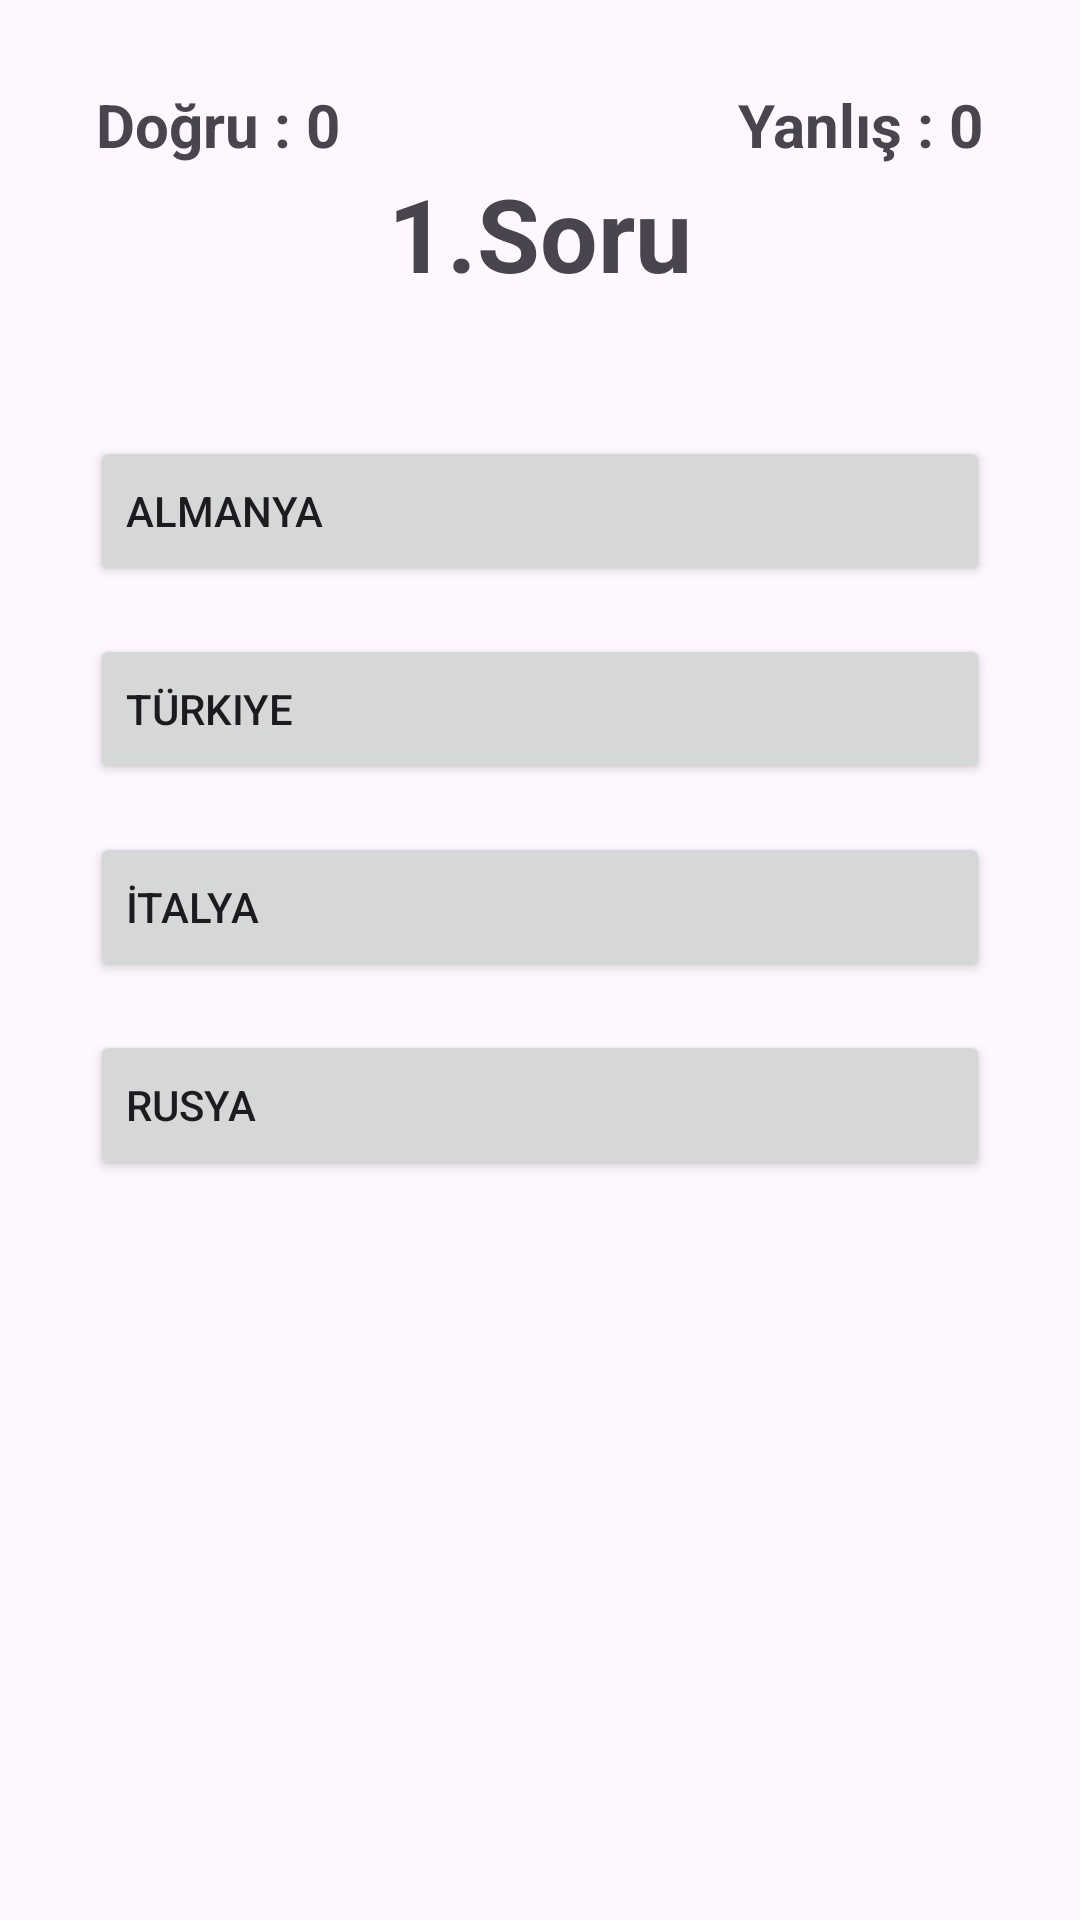

Here is an Android app screen rendered from its layout file. Give the layout XML and the strings, colors and styles it references.
<!-- AndroidManifest.xml: application theme Theme.BayrakQuizUygulaması -->
<!-- res/layout/activity_quiz.xml -->
<?xml version="1.0" encoding="utf-8"?>
<androidx.constraintlayout.widget.ConstraintLayout xmlns:android="http://schemas.android.com/apk/res/android"
    xmlns:app="http://schemas.android.com/apk/res-auto"
    xmlns:tools="http://schemas.android.com/tools"
    android:layout_width="match_parent"
    android:layout_height="match_parent"
    tools:context=".QuizActivity">

    <TextView
        android:id="@+id/textViewDogru"
        android:layout_width="wrap_content"
        android:layout_height="wrap_content"
        android:layout_marginStart="32dp"
        android:layout_marginTop="28dp"
        android:text="Doğru : 0"
        android:textSize="20sp"
        android:textStyle="bold"
        app:layout_constraintStart_toStartOf="parent"
        app:layout_constraintTop_toTopOf="parent" />

    <TextView
        android:id="@+id/textViewYanlis"
        android:layout_width="wrap_content"
        android:layout_height="wrap_content"
        android:layout_marginTop="28dp"
        android:layout_marginEnd="32dp"
        android:text="Yanlış : 0"
        android:textSize="20sp"
        android:textStyle="bold"
        app:layout_constraintEnd_toEndOf="parent"
        app:layout_constraintTop_toTopOf="parent" />

    <TextView
        android:id="@+id/textViewSoruSayi"
        android:layout_width="wrap_content"
        android:layout_height="wrap_content"
        android:layout_marginTop="55dp"
        android:text="1.Soru"
        android:textSize="34sp"
        android:textStyle="bold"
        app:layout_constraintEnd_toEndOf="parent"
        app:layout_constraintHorizontal_bias="0.5"
        app:layout_constraintStart_toStartOf="parent"
        app:layout_constraintTop_toTopOf="parent" />

    <ImageView
        android:id="@+id/imageViewBayrak"
        android:layout_width="wrap_content"
        android:layout_height="wrap_content"
        android:layout_marginTop="21dp"
        app:layout_constraintEnd_toEndOf="parent"
        app:layout_constraintHorizontal_bias="0.5"
        app:layout_constraintStart_toStartOf="parent"
        app:layout_constraintTop_toBottomOf="@+id/textViewSoruSayi"
        app:srcCompat="@drawable/turkiye" />


    <Button
        android:id="@+id/buttonA"
        android:layout_width="300dp"
        android:layout_height="50dp"
        android:layout_marginTop="24dp"
        android:text="Almanya"
        android:textAlignment="viewStart"
        app:layout_constraintEnd_toEndOf="parent"
        app:layout_constraintHorizontal_bias="0.5"
        app:layout_constraintStart_toStartOf="parent"
        app:layout_constraintTop_toBottomOf="@+id/imageViewBayrak" />

    <Button
        android:id="@+id/buttonB"
        android:layout_width="300dp"
        android:layout_height="50dp"
        android:layout_marginTop="16dp"
        android:text="Türkiye"
        android:textAlignment="viewStart"
        app:layout_constraintEnd_toEndOf="parent"
        app:layout_constraintHorizontal_bias="0.5"
        app:layout_constraintStart_toStartOf="parent"
        app:layout_constraintTop_toBottomOf="@+id/buttonA" />

    <Button
        android:id="@+id/buttonC"
        android:layout_width="300dp"
        android:layout_height="50dp"
        android:layout_marginTop="16dp"
        android:text="İtalya"
        android:textAlignment="viewStart"
        app:layout_constraintEnd_toEndOf="parent"
        app:layout_constraintHorizontal_bias="0.5"
        app:layout_constraintStart_toStartOf="parent"
        app:layout_constraintTop_toBottomOf="@+id/buttonB" />

    <Button
        android:id="@+id/buttonD"
        android:layout_width="300dp"
        android:layout_height="50dp"
        android:layout_marginTop="16dp"
        android:text="Rusya"
        android:textAlignment="viewStart"
        app:layout_constraintEnd_toEndOf="parent"
        app:layout_constraintHorizontal_bias="0.5"
        app:layout_constraintStart_toStartOf="parent"
        app:layout_constraintTop_toBottomOf="@+id/buttonC" />
</androidx.constraintlayout.widget.ConstraintLayout>
<!-- resources referenced by this layout -->
<resources>
  <style name="Theme.BayrakQuizUygulaması" parent="Base.Theme.BayrakQuizUygulaması" />
  <style name="Base.Theme.BayrakQuizUygulaması" parent="Theme.Material3.DayNight.NoActionBar">
          
          
      </style>
</resources>
